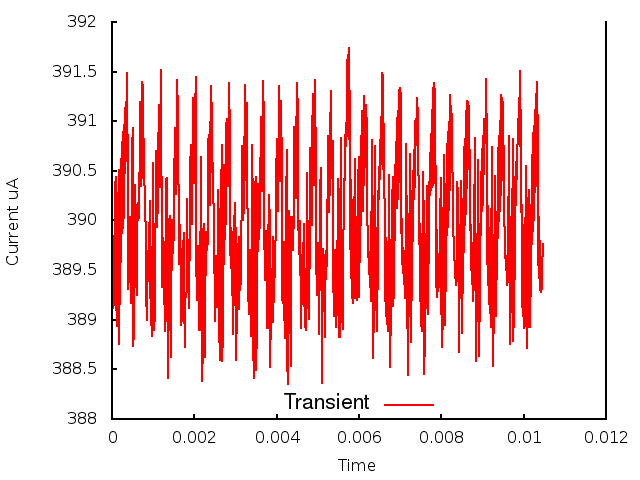

Data behind this chart, as committed beside it:
0.000000, 0.000000, 3.898289
1, 0.000010, 3.891
2, 0.000020, 3.897
3, 0.000030, 3.891
4, 0.000040, 3.896
5, 0.000050, 3.891
6, 0.000060, 3.898
7, 0.000070, 3.899
8, 0.000080, 3.903
9, 0.000090, 3.904
10, 0.000100, 3.892
11, 0.000110, 3.89
12, 0.000120, 3.889
13, 0.000130, 3.893
14, 0.000140, 3.894
15, 0.000150, 3.903
16, 0.000160, 3.899
17, 0.000170, 3.905
18, 0.000180, 3.888
19, 0.000190, 3.896
20, 0.000200, 3.892
21, 0.000210, 3.9
22, 0.000220, 3.896
23, 0.000230, 3.906
24, 0.000240, 3.899
25, 0.000250, 3.908
26, 0.000260, 3.899
27, 0.000270, 3.909
28, 0.000280, 3.9
29, 0.000290, 3.91
30, 0.000300, 3.903
31, 0.000310, 3.911
32, 0.000320, 3.905
33, 0.000330, 3.912
34, 0.000340, 3.906
35, 0.000350, 3.91
36, 0.000360, 3.914
37, 0.000370, 3.915
38, 0.000380, 3.902
39, 0.000390, 3.896
40, 0.000400, 3.893
41, 0.000410, 3.894
42, 0.000420, 3.897
43, 0.000430, 3.9
44, 0.000440, 3.899
45, 0.000450, 3.894
46, 0.000460, 3.892
47, 0.000470, 3.893
48, 0.000480, 3.901
49, 0.000490, 3.907
50, 0.000500, 3.909
51, 0.000510, 3.899
52, 0.000520, 3.887
53, 0.000530, 3.889
54, 0.000540, 3.893
55, 0.000550, 3.899
56, 0.000560, 3.904
57, 0.000570, 3.902
58, 0.000580, 3.901
59, 0.000590, 3.894
60, 0.000600, 3.893
... 986 more rows
